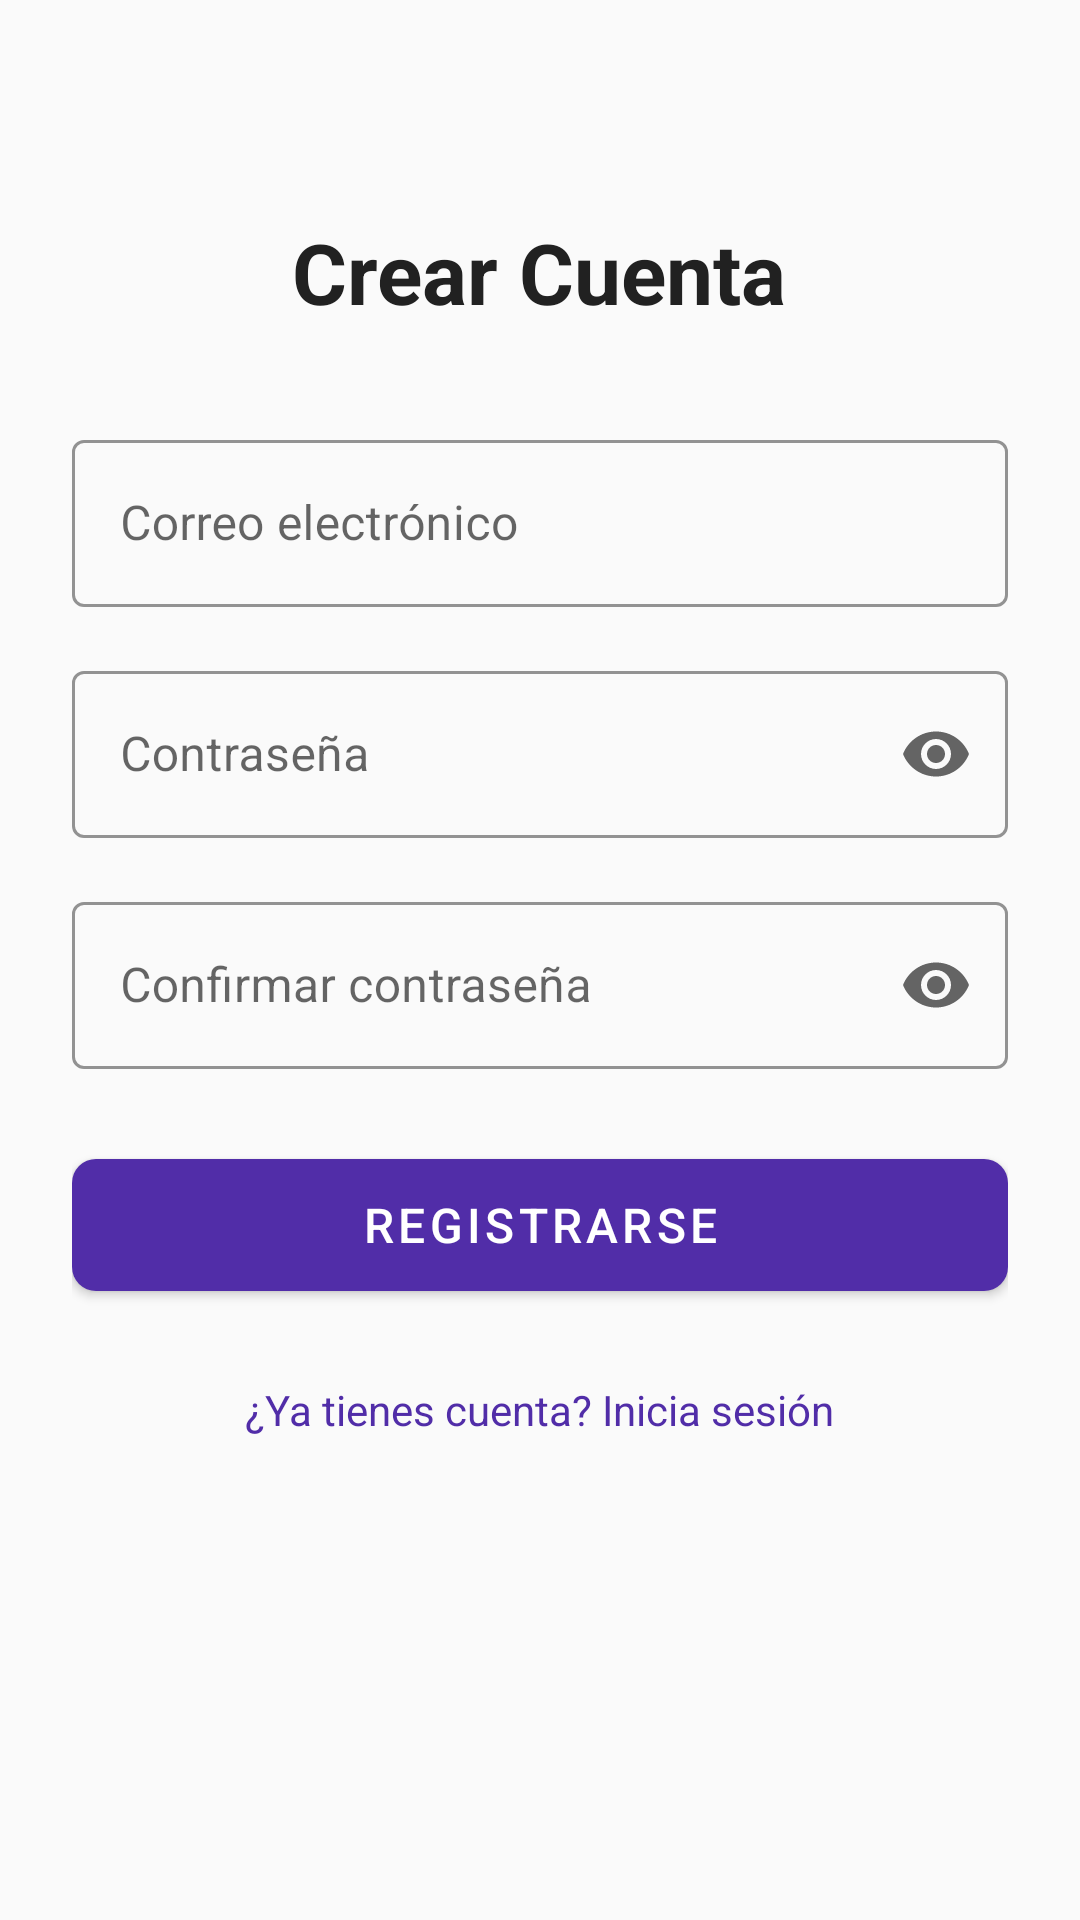

Here is an Android app screen rendered from its layout file. Give the layout XML and the strings, colors and styles it references.
<!-- AndroidManifest.xml: application theme Theme.ViajesApp -->
<!-- res/layout/activity_register.xml -->
<?xml version="1.0" encoding="utf-8"?>
<ScrollView xmlns:android="http://schemas.android.com/apk/res/android"
    xmlns:app="http://schemas.android.com/apk/res-auto"
    android:layout_width="match_parent"
    android:layout_height="match_parent"
    android:fillViewport="true"
    android:background="@color/background">

    <LinearLayout
        android:layout_width="match_parent"
        android:layout_height="wrap_content"
        android:orientation="vertical"
        android:padding="24dp"
        android:gravity="center_horizontal">

        <TextView
            android:layout_width="wrap_content"
            android:layout_height="wrap_content"
            android:layout_marginTop="48dp"
            android:text="@string/register_title"
            android:textSize="28sp"
            android:textStyle="bold"
            android:textColor="@color/primary_text" />

        <com.google.android.material.textfield.TextInputLayout
            android:layout_width="match_parent"
            android:layout_height="wrap_content"
            android:layout_marginTop="32dp"
            app:boxStrokeColor="@color/primary"
            app:hintTextColor="@color/primary"
            style="@style/Widget.MaterialComponents.TextInputLayout.OutlinedBox">

            <com.google.android.material.textfield.TextInputEditText
                android:id="@+id/etEmail"
                android:layout_width="match_parent"
                android:layout_height="wrap_content"
                android:hint="@string/email_hint"
                android:inputType="textEmailAddress"
                android:maxLines="1" />
        </com.google.android.material.textfield.TextInputLayout>

        <com.google.android.material.textfield.TextInputLayout
            android:layout_width="match_parent"
            android:layout_height="wrap_content"
            android:layout_marginTop="16dp"
            app:boxStrokeColor="@color/primary"
            app:hintTextColor="@color/primary"
            app:endIconMode="password_toggle"
            style="@style/Widget.MaterialComponents.TextInputLayout.OutlinedBox">

            <com.google.android.material.textfield.TextInputEditText
                android:id="@+id/etPassword"
                android:layout_width="match_parent"
                android:layout_height="wrap_content"
                android:hint="@string/password_hint"
                android:inputType="textPassword"
                android:maxLines="1" />
        </com.google.android.material.textfield.TextInputLayout>

        <com.google.android.material.textfield.TextInputLayout
            android:layout_width="match_parent"
            android:layout_height="wrap_content"
            android:layout_marginTop="16dp"
            app:boxStrokeColor="@color/primary"
            app:hintTextColor="@color/primary"
            app:endIconMode="password_toggle"
            style="@style/Widget.MaterialComponents.TextInputLayout.OutlinedBox">

            <com.google.android.material.textfield.TextInputEditText
                android:id="@+id/etConfirmPassword"
                android:layout_width="match_parent"
                android:layout_height="wrap_content"
                android:hint="@string/confirm_password_hint"
                android:inputType="textPassword"
                android:maxLines="1" />
        </com.google.android.material.textfield.TextInputLayout>

        <com.google.android.material.button.MaterialButton
            android:id="@+id/btnRegister"
            android:layout_width="match_parent"
            android:layout_height="56dp"
            android:layout_marginTop="24dp"
            android:text="@string/btn_register"
            android:textSize="16sp"
            app:cornerRadius="8dp" />

        <TextView
            android:id="@+id/tvGoLogin"
            android:layout_width="wrap_content"
            android:layout_height="wrap_content"
            android:layout_marginTop="16dp"
            android:text="@string/go_to_login"
            android:textColor="@color/primary"
            android:textSize="14sp"
            android:padding="8dp" />

        <ProgressBar
            android:id="@+id/progressBar"
            android:layout_width="wrap_content"
            android:layout_height="wrap_content"
            android:layout_marginTop="16dp"
            android:visibility="gone" />

    </LinearLayout>
</ScrollView>
<!-- resources referenced by this layout -->
<resources>
  <color name="background">#FAFAFA</color>
  <color name="primary">#512DA8</color>
  <color name="primary_text">#212121</color>
  <string name="btn_register">Registrarse</string>
  <string name="confirm_password_hint">Confirmar contraseña</string>
  <string name="email_hint">Correo electrónico</string>
  <string name="go_to_login">¿Ya tienes cuenta? Inicia sesión</string>
  <string name="password_hint">Contraseña</string>
  <string name="register_title">Crear Cuenta</string>
  <style name="Theme.ViajesApp" parent="Theme.MaterialComponents.DayNight.DarkActionBar">
          <item name="colorPrimary">@color/primary</item>
          <item name="colorPrimaryVariant">@color/primary_dark</item>
          <item name="colorOnPrimary">@color/icons</item>
          <item name="colorSecondary">@color/accent</item>
          <item name="colorSecondaryVariant">@color/accent</item>
          <item name="colorOnSecondary">@color/icons</item>
          <item name="android:statusBarColor">@color/primary_dark</item>
          <item name="android:windowBackground">@color/background</item>
      </style>
  <color name="primary_dark">#311B92</color>
  <color name="icons">#FFFFFF</color>
  <color name="accent">#FF6F00</color>
</resources>
